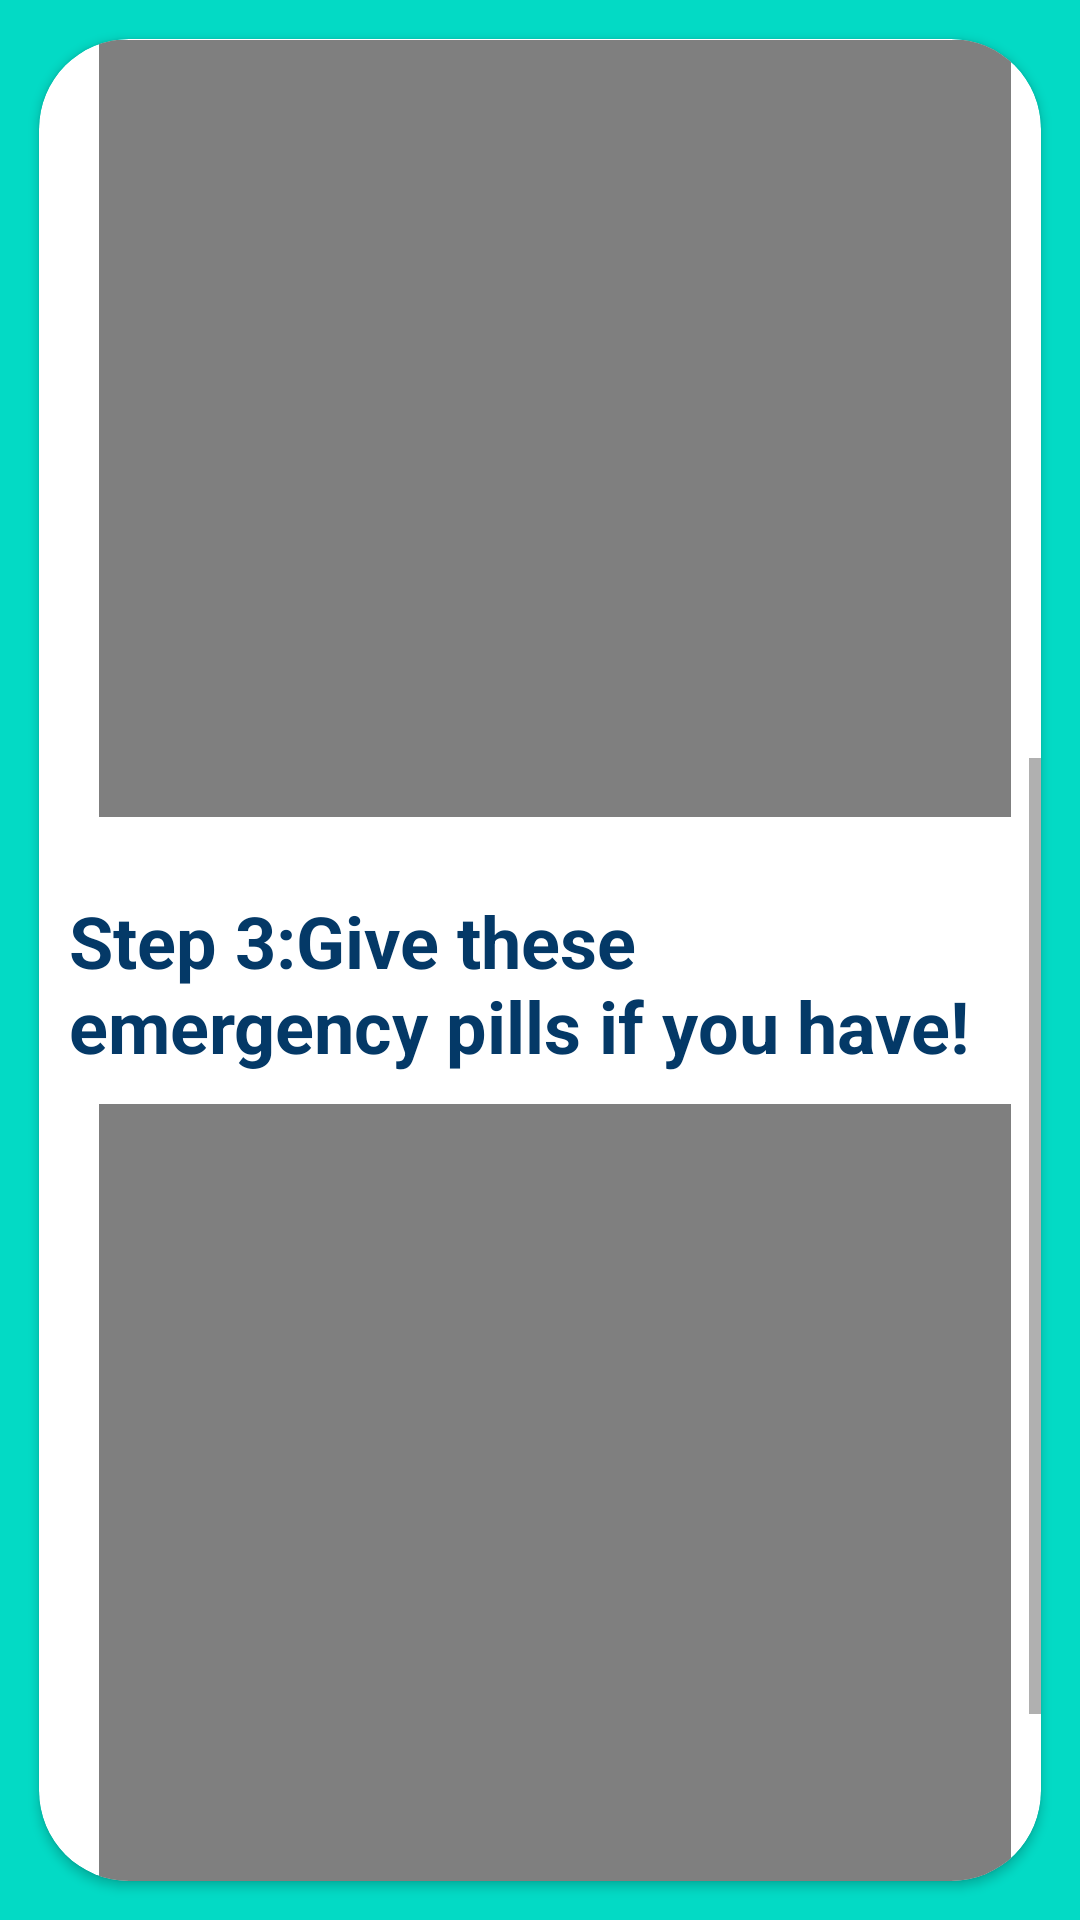

This screen was rendered from an Android layout file. Write that file and the resources it references.
<!-- AndroidManifest.xml: application theme Theme.ESwasthyaSuraksha -->
<!-- res/layout/activity_cardiac_arrest.xml -->
<?xml version="1.0" encoding="utf-8"?>
<androidx.constraintlayout.widget.ConstraintLayout xmlns:android="http://schemas.android.com/apk/res/android"
    xmlns:app="http://schemas.android.com/apk/res-auto"
    xmlns:tools="http://schemas.android.com/tools"
    android:layout_width="match_parent"
    android:layout_height="match_parent"
    android:background="@color/colorAccent"
    tools:context=".CardiacArrest">


    <androidx.cardview.widget.CardView
        android:layout_width="match_parent"
        android:layout_height="match_parent"
        android:layout_margin="13dp"
        android:layout_marginStart="13dp"
        android:layout_marginTop="13dp"
        app:cardCornerRadius="30dp"
        app:layout_constraintStart_toStartOf="parent"
        app:layout_constraintTop_toTopOf="parent">

        <ScrollView
            android:layout_width="match_parent"
            android:layout_height="wrap_content">

        <LinearLayout
            android:layout_width="match_parent"
            android:layout_height="wrap_content"
            android:padding="10dp"
            android:orientation="vertical">

            <androidx.appcompat.widget.AppCompatTextView
                android:layout_width="match_parent"
                android:layout_height="wrap_content"
                android:layout_marginTop="10dp"
                android:text="@string/having_a_cardiac_arrest"
                android:textAlignment="center"
                android:textColor="#043967"
                android:textSize="30sp"
                android:textStyle="bold" />


            <androidx.appcompat.widget.AppCompatTextView
                android:layout_width="match_parent"
                android:layout_height="wrap_content"
                android:layout_marginTop="15dp"
                android:text="Save someones life in just three steps! &#10;&#10; Step 1: Call an ambulance Right&#10; now!"
                android:textColor="#043967"
                android:textSize="24sp"
                android:textStyle="bold" />

            <br.com.simplepass.loading_button_lib.customViews.CircularProgressButton
                android:id="@+id/cirButtonAmb"
                style="@style/loginButton"
                android:layout_gravity="center_horizontal"
                android:layout_marginTop="@dimen/loginViewsMargin"
                android:text="@string/call_ambulance"
                android:textSize="20sp"
                app:initialCornerAngle="27dp"
                app:spinning_bar_color="#FFF"
                app:spinning_bar_padding="10dp"
                app:spinning_bar_width="4dp" />

            <androidx.appcompat.widget.AppCompatTextView
                android:layout_width="match_parent"
                android:layout_height="wrap_content"
                android:layout_marginTop="15dp"
                android:text="Step 2:Give CPR to the patient as shown in the given video!Don't hesitate ,you can do it."
                android:textColor="#043967"
                android:textSize="24sp"
                android:textStyle="bold" />

            <VideoView
                android:id="@+id/videoView1"
                android:layout_width="369dp"
                android:layout_height="259dp"
                android:layout_margin="10dp" />

            <androidx.appcompat.widget.AppCompatTextView
                android:layout_width="match_parent"
                android:layout_height="wrap_content"
                android:layout_marginTop="15dp"
                android:text="Step 3:Give these emergency pills if you have!"
                android:textColor="#043967"
                android:textSize="24sp"
                android:textStyle="bold" />

            <VideoView
                android:id="@+id/videoView2"
                android:layout_width="369dp"
                android:layout_height="259dp"
                android:layout_margin="10dp" />

            <androidx.appcompat.widget.AppCompatTextView
                android:layout_width="match_parent"
                android:layout_height="wrap_content"
                android:layout_marginTop="15dp"
                android:text="Hope you did it!"
                android:textColor="#043967"
                android:textSize="24sp"
                android:textStyle="bold"
                android:layout_marginBottom="40dp"/>


        </LinearLayout>

        </ScrollView>
    </androidx.cardview.widget.CardView>


</androidx.constraintlayout.widget.ConstraintLayout>
<!-- resources referenced by this layout -->
<resources>
  <string name="call_ambulance">Call Ambulance</string>
  <string name="having_a_cardiac_arrest"><u>Having A Cardiac Arrest?</u></string>
  <style name="loginButton" parent="viewParent">
          <item name="android:background">@drawable/button_background_blue</item>
          <item name="android:textColor">@color/whiteTextColor</item>
          <item name="android:textStyle">bold</item>
      </style>
  <style name="Theme.ESwasthyaSuraksha" parent="Theme.MaterialComponents.DayNight.DarkActionBar">
          
          <item name="colorPrimary">@color/purple_500</item>
          <item name="colorPrimaryVariant">@color/purple_700</item>
          <item name="colorOnPrimary">@color/white</item>
          
          <item name="colorSecondary">@color/teal_200</item>
          <item name="colorSecondaryVariant">@color/teal_700</item>
          <item name="colorOnSecondary">@color/black</item>
          
          <item name="android:statusBarColor" tools:targetApi="l">?attr/colorPrimaryVariant</item>
          
      </style>
  <style name="viewParent">
          <item name="android:layout_width">wrap_content</item>
          <item name="android:layout_height">wrap_content</item>
      </style>
  <!-- not gathered from this repository: default colours our renderer supplied (Android Studio template values) -->
  <color name="purple_500">#FF6200EE</color>
  <color name="purple_700">#FF3700B3</color>
  <color name="teal_200">#FF03DAC5</color>
  <color name="teal_700">#FF018786</color>
  <color name="black">#FF000000</color>
  <color name="white">#FFFFFFFF</color>
  <color name="colorAccent">#FF03DAC5</color>
</resources>
